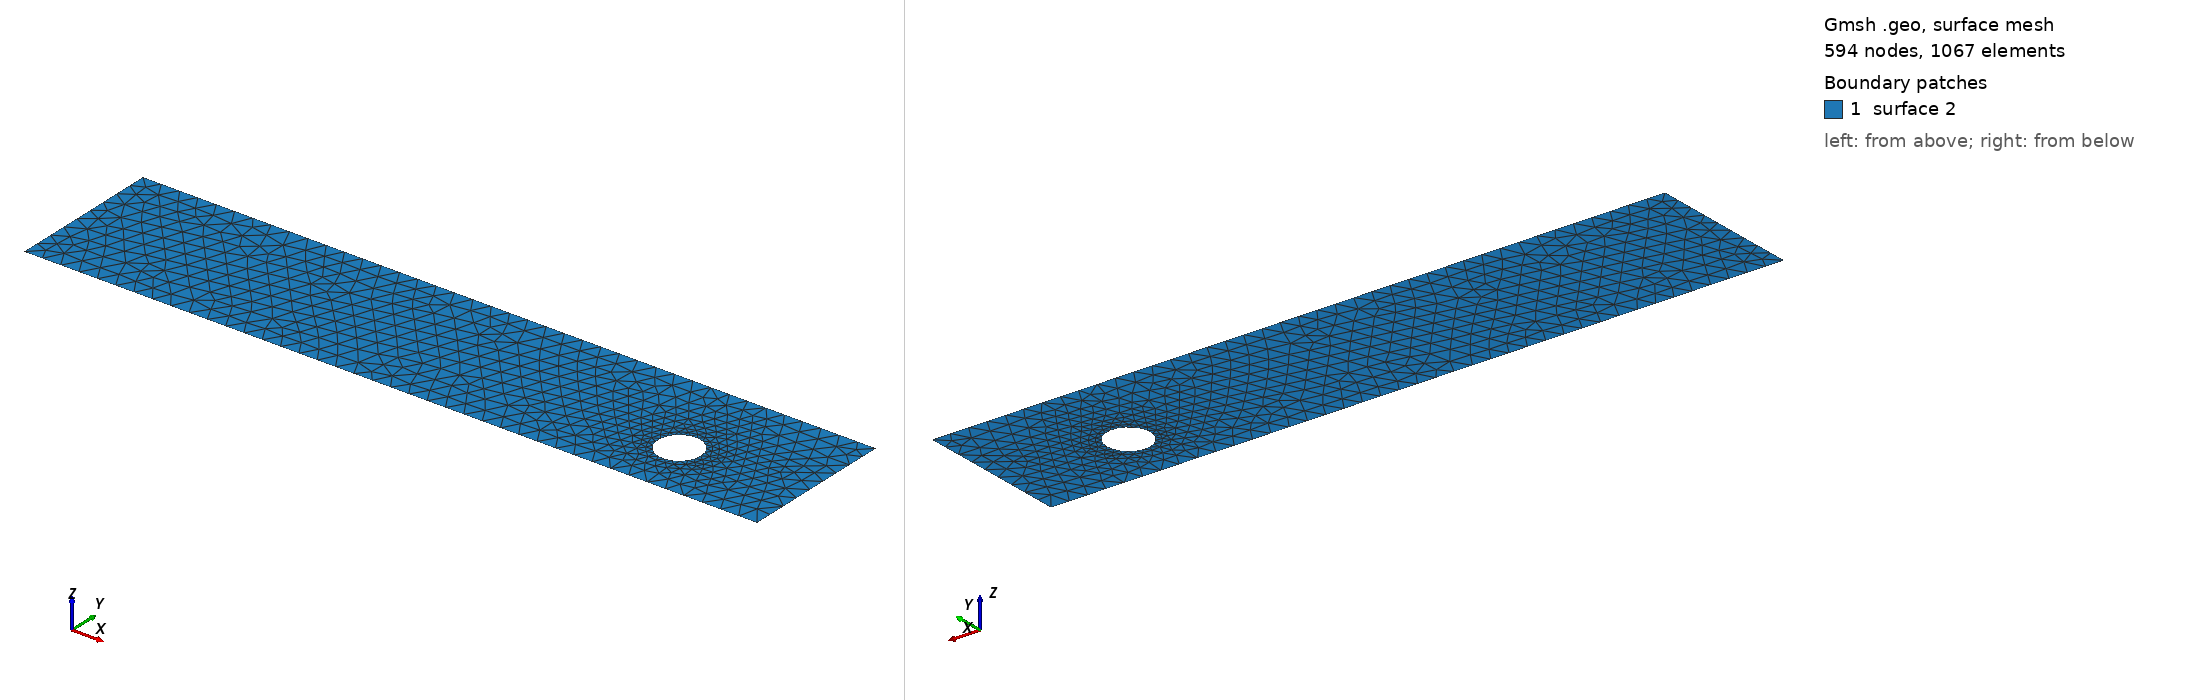

Gmsh geometry script, surface-meshed: 594 nodes, 1067 surface elements. Boundary patches (legend numbers): 1 surface 2. Left view from above one corner, right view from below the opposite corner. The script declares no physical surfaces, so the legend lists its geometric surfaces. The drawing asked Gmsh for element sizes between 1% and 20% of the model's largest extent; the script's own settings can give other sizes.

=== cad_113.geo (drawn) ===
//+
SetFactory("OpenCASCADE");
//+
Point(1) = {0.685680, -3.653876, 0.000000, 1.000000};
//+
Point(2) = {40.464106, -3.653876, 0.000000, 1.000000};
//+
Point(3) = {40.464106, 4.742808, 0.000000, 1.000000};
//+
Point(4) = {0.685680, 4.742808, 0.000000, 1.000000};
//+
Line(1) = {4, 1};
//+
Line(2) = {1, 2};
//+
Line(3) = {2, 3};
//+
Line(4) = {3, 4};
//+
Curve Loop(1) = {1, 2, 3, 4};
//+
Point(6) = {34.896194, -0.380224, 0.000000, 0.116277};
//+
Point(5) = {33.733425, -0.380224, 0.000000, 0.116277};
//+
Point(7) = {33.152040, 0.626763, 0.000000, 0.116277};
//+
Point(8) = {33.152040, -1.387211, 0.000000, 0.116277};
//+
Ellipse(5) = {6, 5, 7, 7};
//+
Ellipse(6) = {7, 5, 8, 8};
//+
Ellipse(7) = {8, 5, 6, 6};
//+
Curve Loop(2) = {5, 6, 7};
//+
Plane Surface(2) = {1, 2};
//+
Physical Curve("INFLOW", 100) = {1};
//+
Physical Curve("OUTFLOW", 101) = {3};
//+
Physical Curve("WALL_BOUNDARY", 102) = {2, 4};
//+
Physical Curve("OBSTACLE", 103) = {5, 6, 7};
